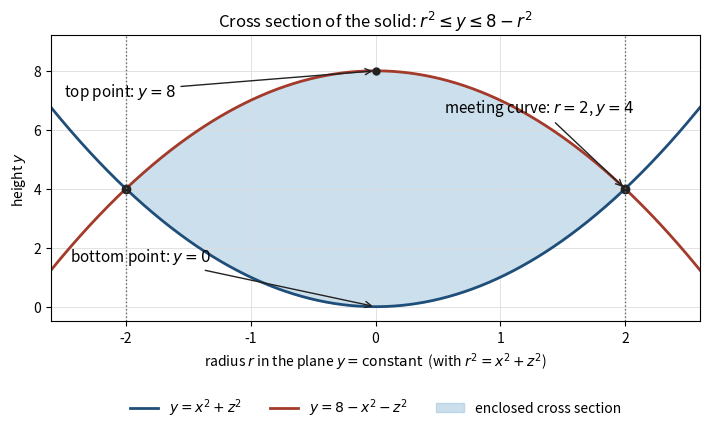

Generate this figure with matplotlib: (Note: this script raises an exception after producing the figure.)
"""Draw the cross section of the solid in a vertical plane through the vertical axis.

The horizontal axis is the signed distance radius from the vertical axis. The
vertical axis is the height y. The figure shows the two parabolas, the enclosed
cross section, and the meeting point at radius 2 and height 4.
"""

import matplotlib

matplotlib.use("Agg")

import matplotlib.pyplot as plt
import numpy as np

# The upper surface is y = 8 - radius**2, so its constant term is 8.
UPPER_SURFACE_CONSTANT = 8.0
# The two surfaces meet at radius 2 and at height 4.
MEETING_RADIUS = 2.0
MEETING_HEIGHT = 4.0
# The plotting window of the radius axis.
RADIUS_MINIMUM = -2.6
RADIUS_MAXIMUM = 2.6
# The output file of the figure.
OUTPUT_PATH = "code/figures/part1_figure1.png"


def main() -> None:
    """Draw the cross section and write the figure file."""
    radius = np.linspace(RADIUS_MINIMUM, RADIUS_MAXIMUM, 800)
    lower_height = radius**2
    upper_height = UPPER_SURFACE_CONSTANT - radius**2

    figure, axes = plt.subplots(figsize=(7.2, 4.6))
    axes.plot(radius, lower_height, color="#1f4e79", linewidth=2.0, label=r"$y = x^{2} + z^{2}$")
    axes.plot(radius, upper_height, color="#a33a2a", linewidth=2.0, label=r"$y = 8 - x^{2} - z^{2}$")

    inside = np.abs(radius) <= MEETING_RADIUS
    axes.fill_between(
        radius,
        lower_height,
        upper_height,
        where=inside,
        color="#8fb8d8",
        alpha=0.45,
        label="enclosed cross section",
    )

    axes.plot([MEETING_RADIUS, -MEETING_RADIUS], [MEETING_HEIGHT, MEETING_HEIGHT], "o", color="#222222", markersize=6)
    axes.plot([0.0], [UPPER_SURFACE_CONSTANT], "o", color="#222222", markersize=5)
    axes.annotate(
        r"meeting curve: $r = 2$, $y = 4$",
        xy=(MEETING_RADIUS, MEETING_HEIGHT),
        xytext=(0.55, 6.6),
        fontsize=11,
        arrowprops={"arrowstyle": "->", "color": "#222222"},
    )
    axes.annotate(
        r"top point: $y = 8$",
        xy=(0.0, UPPER_SURFACE_CONSTANT),
        xytext=(-2.5, 7.15),
        fontsize=11,
        arrowprops={"arrowstyle": "->", "color": "#222222"},
    )
    axes.annotate(
        r"bottom point: $y = 0$",
        xy=(0.0, 0.0),
        xytext=(-2.45, 1.55),
        fontsize=11,
        arrowprops={"arrowstyle": "->", "color": "#222222"},
    )
    axes.axvline(MEETING_RADIUS, color="#666666", linestyle=":", linewidth=1.0)
    axes.axvline(-MEETING_RADIUS, color="#666666", linestyle=":", linewidth=1.0)
    axes.set_xlim(RADIUS_MINIMUM, RADIUS_MAXIMUM)
    axes.set_ylim(-0.5, 9.2)
    axes.set_xlabel(r"radius $r$ in the plane $y = \mathrm{constant}$  (with $r^{2} = x^{2} + z^{2}$)")
    axes.set_ylabel(r"height $y$")
    axes.set_title(r"Cross section of the solid: $r^{2} \leq y \leq 8 - r^{2}$")
    axes.grid(True, color="#dddddd", linewidth=0.6)
    axes.legend(loc="upper center", bbox_to_anchor=(0.5, -0.22), ncol=3, fontsize=10,
                frameon=False)
    figure.tight_layout()
    figure.savefig(OUTPUT_PATH, dpi=200)
    plt.close(figure)
    print(f"wrote {OUTPUT_PATH}")


if __name__ == "__main__":
    main()
